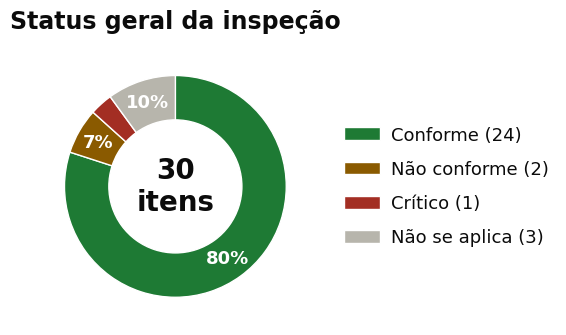

The matplotlib source for this figure: (Note: this script raises an exception after producing the figure.)
import matplotlib
matplotlib.use('Agg')
import matplotlib.pyplot as plt

BLUE = "#0038DC"
CYAN = "#00B4FC"
GRAY = "#52514E"
LIGHT_GRAY = "#D9D9D6"
GREEN = "#1E7A34"
AMBER = "#8A5A00"
RED = "#A32E23"
NA = "#B7B5AC"

plt.rcParams['font.family'] = 'DejaVu Sans'
plt.rcParams['text.color'] = "#0B0B0B"
plt.rcParams['font.size'] = 13

OUT = "./output"

# ---------- 1. Donut de status geral ----------
labels = ["Conforme", "Não conforme", "Crítico", "Não se aplica"]
values = [24, 2, 1, 3]
colors = [GREEN, AMBER, RED, NA]

fig, ax = plt.subplots(figsize=(7.4, 3.6))
wedges, texts, autotexts = ax.pie(
    values, colors=colors, startangle=90, counterclock=False,
    wedgeprops=dict(width=0.4, edgecolor='white'),
    autopct=lambda p: f'{p:.0f}%' if p > 4 else '', pctdistance=0.8,
    textprops={'fontsize': 13, 'color': 'white', 'fontweight': 'bold'}
)
ax.text(0, 0, f"{sum(values)}\nitens", ha='center', va='center', fontsize=20, fontweight='bold', color="#0B0B0B")
ax.legend(wedges, [f"{l} ({v})" for l, v in zip(labels, values)],
          loc='center left', bbox_to_anchor=(1.05, 0.5), fontsize=13, frameon=False,
          handletextpad=0.6, labelspacing=0.9)
plt.title("Status geral da inspeção", fontsize=17, fontweight='bold', color="#0B0B0B", loc='center', pad=14)
plt.subplots_adjust(right=0.55)
plt.savefig(f"{OUT}/chart_status_donut.png", dpi=200, bbox_inches='tight', transparent=True)
plt.close()

# ---------- 2. Barras horizontais: itens por categoria, coloridas por pior status ----------
categorias = ["Segurança", "Cabine", "Sistema elétrico", "Elevadores e roscas",
              "Sistema de limpeza", "Trilha e separação", "Plataforma de corte",
              "Rodados", "Sistema hidráulico", "Motor"]
totais =     [3, 4, 3, 3, 2, 3, 4, 3, 4, 6]
pior_status = ["ok", "ok", "ok", "ok", "ok", "ok", "ok", "crit", "nconf", "nconf"]
cor_map = {"ok": GREEN, "nconf": AMBER, "crit": RED}
cores_barras = [cor_map[s] for s in pior_status]

fig, ax = plt.subplots(figsize=(8.2, 6.2))
bars = ax.barh(categorias, totais, color=cores_barras, height=0.6, zorder=3)
for b, v in zip(bars, totais):
    ax.text(v + 0.15, b.get_y() + b.get_height()/2, str(v), va='center', fontsize=13, color="#0B0B0B")
ax.set_xlabel("Itens verificados", fontsize=14, color=GRAY)
ax.set_xlim(0, 7.6)
ax.spines['top'].set_visible(False)
ax.spines['right'].set_visible(False)
ax.spines['left'].set_color(LIGHT_GRAY)
ax.spines['bottom'].set_color(LIGHT_GRAY)
ax.tick_params(colors=GRAY, labelsize=13)
ax.grid(axis='x', color=LIGHT_GRAY, linewidth=0.6, zorder=0)
plt.title("Itens verificados por categoria", fontsize=17, fontweight='bold', color="#0B0B0B", loc='center', pad=14)

# legenda manual de cores — colocada ABAIXO do gráfico para não sobrepor as barras
from matplotlib.patches import Patch
legend_elems = [
    Patch(facecolor=GREEN, label='Sem pendências'),
    Patch(facecolor=AMBER, label='Não conformidade'),
    Patch(facecolor=RED, label='Item crítico'),
]
ax.legend(handles=legend_elems, loc='upper center', bbox_to_anchor=(0.5, -0.12),
          ncol=3, fontsize=12, frameon=False)
plt.tight_layout()
plt.savefig(f"{OUT}/chart_categorias_bar.png", dpi=200, bbox_inches='tight', transparent=True)
plt.close()

print("charts done")
